Image classification data set "data" (7Solomon/image_recognition_for_simplified_structures on GitHub). Class labels (5): 0 gelenk, 1 festlager, 2 loslager, 3 biegesteife ecke, normal force hinge.

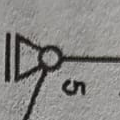
Label: 2 loslager

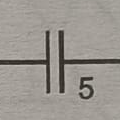
Label: normal force hinge

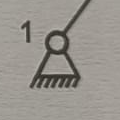
Label: 1 festlager

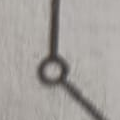
Label: 0 gelenk

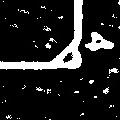
Label: 3 biegesteife ecke

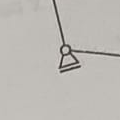
Label: 2 loslager
